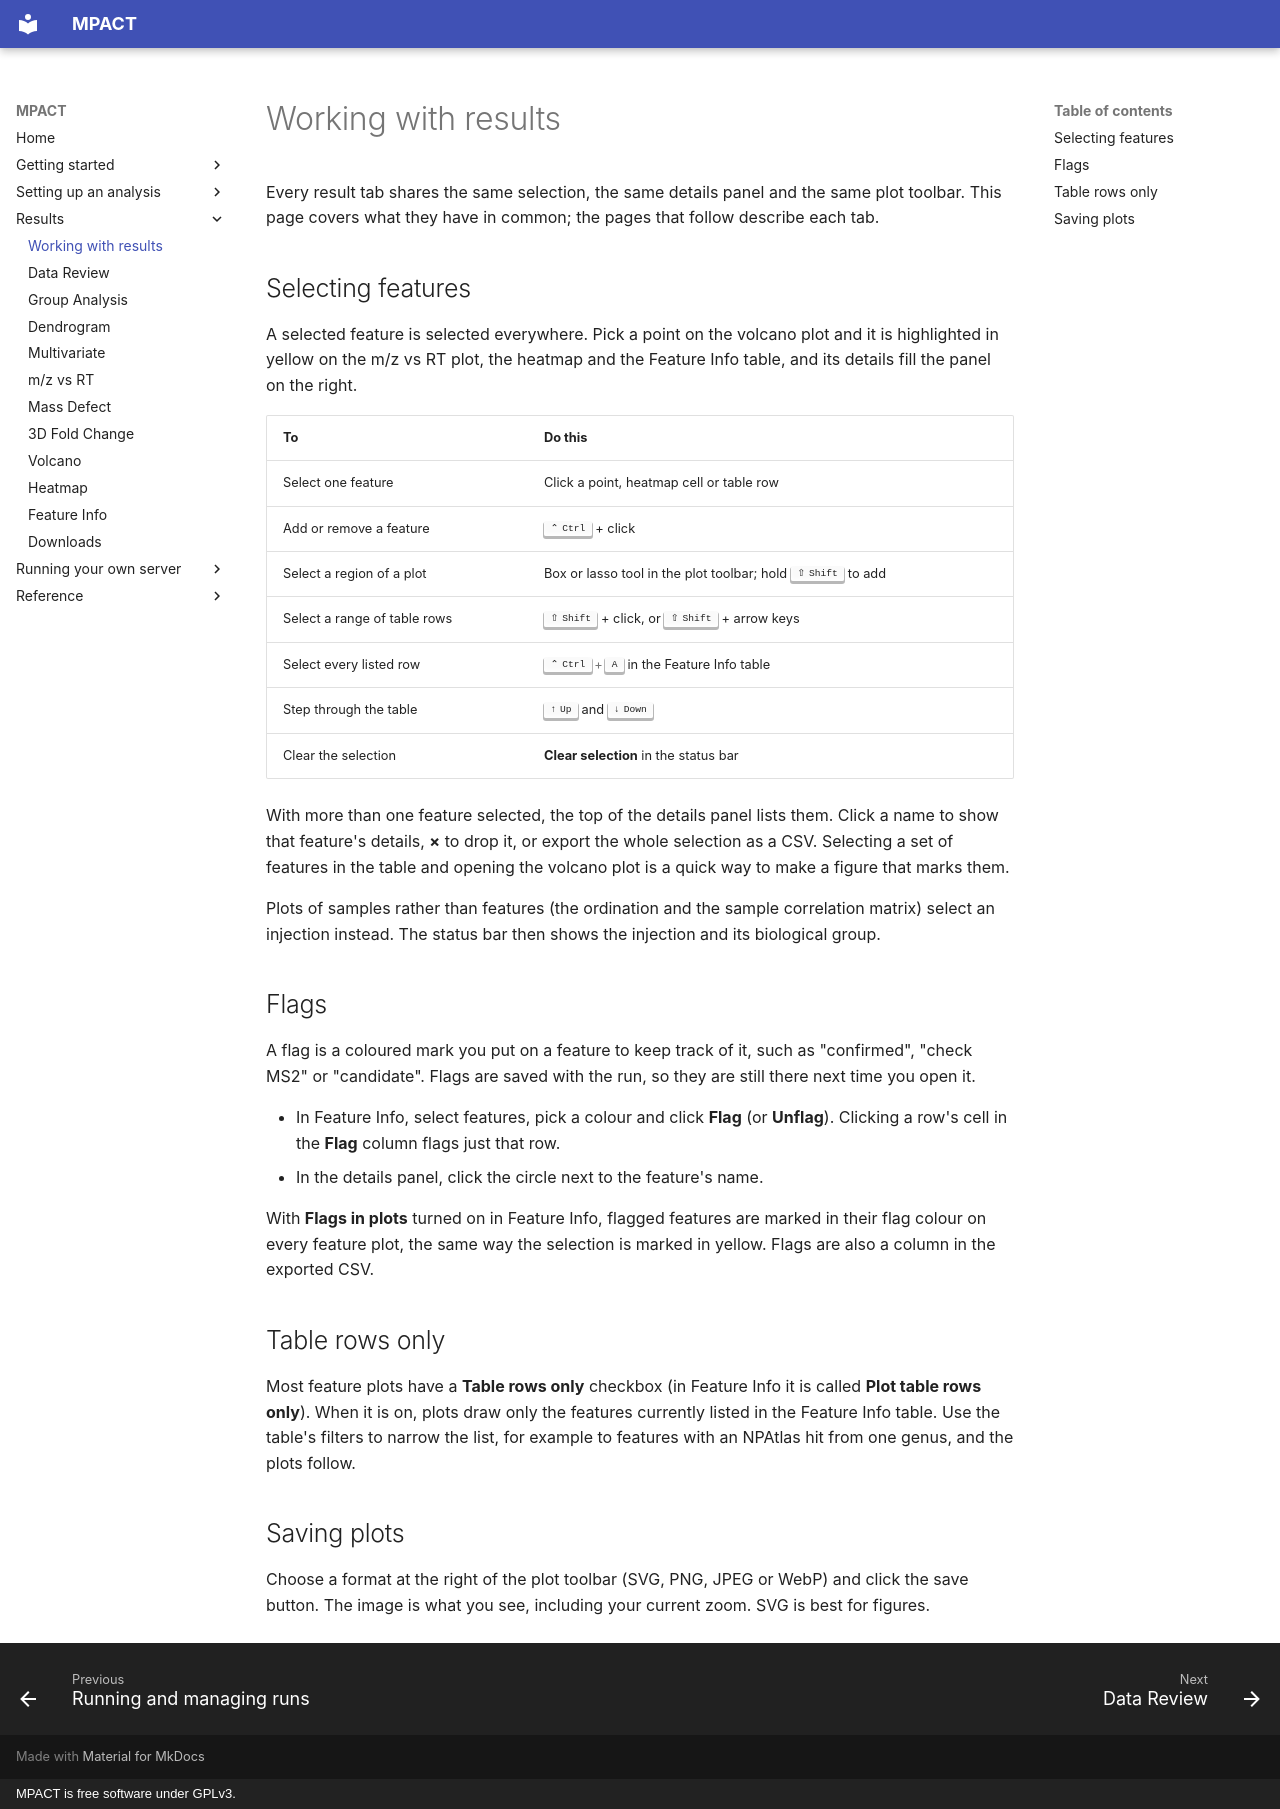

repository: robertsamples/mpactweb · page: results/index.html · generator: mkdocs · copyright: MPACT is free software under GPLv3.

# Working with results

Every result tab shares the same selection, the same details panel and the same
plot toolbar. This page covers what they have in common; the pages that follow
describe each tab.

## Selecting features

A selected feature is selected everywhere. Pick a point on the volcano plot and
it is highlighted in yellow on the m/z vs RT plot, the heatmap and the Feature
Info table, and its details fill the panel on the right.

| To | Do this |
|---|---|
| Select one feature | Click a point, heatmap cell or table row |
| Add or remove a feature | ++ctrl++ + click |
| Select a region of a plot | Box or lasso tool in the plot toolbar; hold ++shift++ to add |
| Select a range of table rows | ++shift++ + click, or ++shift++ + arrow keys |
| Select every listed row | ++ctrl+a++ in the Feature Info table |
| Step through the table | ++up++ and ++down++ |
| Clear the selection | **Clear selection** in the status bar |

With more than one feature selected, the top of the details panel lists them.
Click a name to show that feature's details, **×** to drop it, or export the
whole selection as a CSV. Selecting a set of features in the table and opening
the volcano plot is a quick way to make a figure that marks them.

Plots of samples rather than features (the ordination and the sample
correlation matrix) select an injection instead. The status bar then shows the
injection and its biological group.

## Flags

A flag is a coloured mark you put on a feature to keep track of it, such as
"confirmed", "check MS2" or "candidate". Flags are saved with the run, so they
are still there next time you open it.

- In Feature Info, select features, pick a colour and click **Flag** (or
  **Unflag**). Clicking a row's cell in the **Flag** column flags just that
  row.
- In the details panel, click the circle next to the feature's name.

With **Flags in plots** turned on in Feature Info, flagged features are marked
in their flag colour on every feature plot, the same way the selection is
marked in yellow.
Flags are also a column in the exported CSV.

## Table rows only

Most feature plots have a **Table rows only** checkbox (in Feature Info it is
called **Plot table rows only**). When it is on, plots draw only the features
currently listed in the Feature Info table. Use the table's filters to narrow
the list, for example to features with an NPAtlas hit from one genus, and the
plots follow.

## Saving plots

Choose a format at the right of the plot toolbar (SVG, PNG, JPEG or WebP) and
click the save button. The image is what you see, including your current zoom.
SVG is best for figures.
